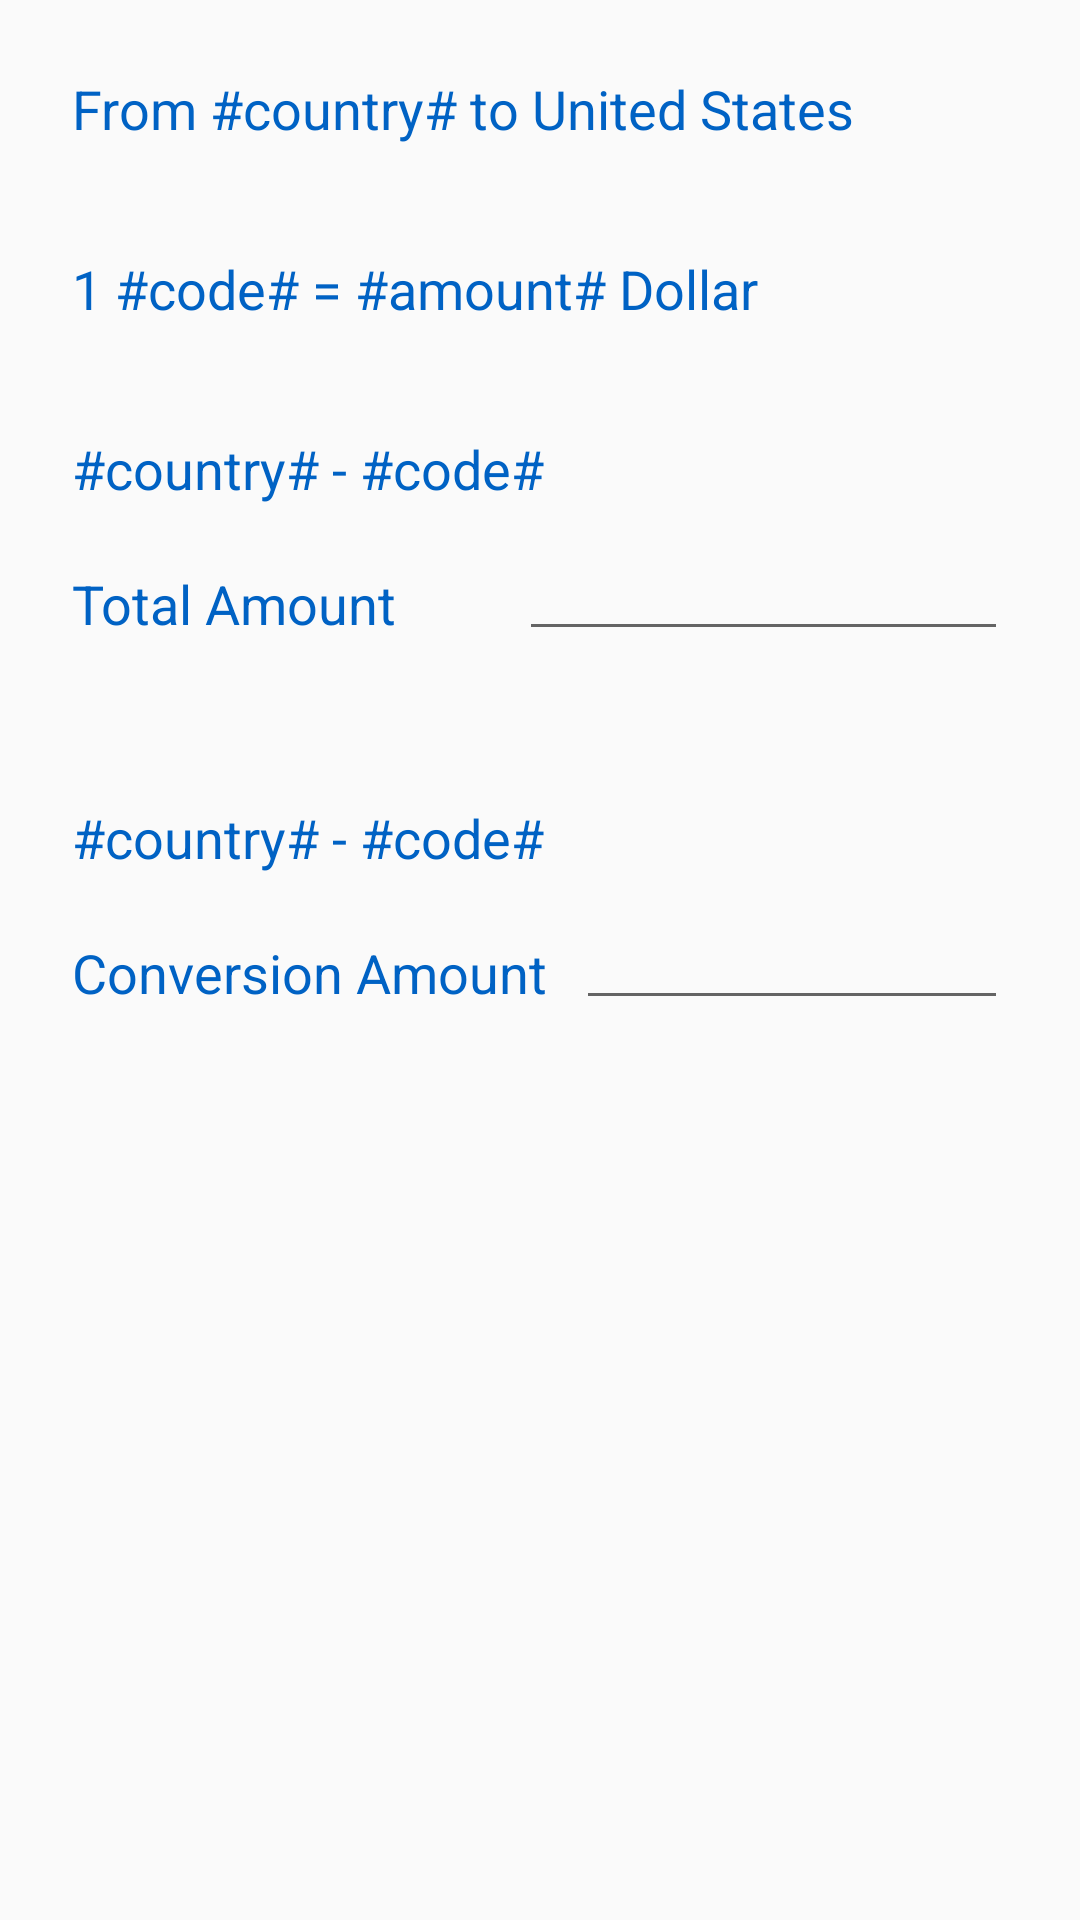

The Android layout XML behind this screen, and the referenced resources:
<!-- AndroidManifest.xml: application theme AppTheme -->
<!-- res/layout/fragment_amount_calculated.xml -->
<?xml version="1.0" encoding="utf-8"?>
<android.support.constraint.ConstraintLayout
    xmlns:android="http://schemas.android.com/apk/res/android"
    android:layout_width="match_parent"
    android:layout_height="match_parent"
    xmlns:app="http://schemas.android.com/apk/res-auto"
    xmlns:tools="http://schemas.android.com/tools">

    <TextView
        android:id="@+id/exchange_country_Text"
        android:layout_width="0dp"
        android:layout_height="28dp"
        android:layout_marginEnd="24dp"
        android:layout_marginLeft="24dp"
        android:layout_marginRight="24dp"
        android:layout_marginStart="24dp"
        android:layout_marginTop="24dp"
        android:text="@string/exchange_country_label"
        android:textColor="@color/colorTextView"
        android:textSize="@dimen/general_label_size"
        android:textStyle="normal"
        app:layout_constraintEnd_toEndOf="parent"
        app:layout_constraintStart_toStartOf="parent"
        app:layout_constraintTop_toTopOf="parent"
        tools:ignore="MissingConstraints" />

    <TextView
        android:id="@+id/conversion_rate_Text"
        android:layout_width="0dp"
        android:layout_height="28dp"
        android:layout_marginEnd="24dp"
        android:layout_marginLeft="24dp"
        android:layout_marginRight="24dp"
        android:layout_marginStart="24dp"
        android:layout_marginTop="32dp"
        android:text="@string/convertion_rate_label"
        android:textColor="@color/colorTextView"
        android:textSize="@dimen/general_label_size"
        android:textStyle="normal"
        app:layout_constraintEnd_toEndOf="parent"
        app:layout_constraintStart_toStartOf="parent"
        app:layout_constraintTop_toBottomOf="@+id/exchange_country_Text"
        tools:ignore="MissingConstraints" />

    <TextView
        android:id="@+id/source_country_Text"
        android:layout_width="0dp"
        android:layout_height="28dp"
        android:layout_marginEnd="24dp"
        android:layout_marginLeft="24dp"
        android:layout_marginRight="24dp"
        android:layout_marginStart="24dp"
        android:layout_marginTop="32dp"
        android:text="@string/source_country_label"
        android:textColor="@color/colorTextView"
        android:textSize="@dimen/general_label_size"
        android:textStyle="normal"
        app:layout_constraintEnd_toEndOf="parent"
        app:layout_constraintHorizontal_bias="0.0"
        app:layout_constraintStart_toStartOf="parent"
        app:layout_constraintTop_toBottomOf="@+id/conversion_rate_Text"
        tools:ignore="MissingConstraints" />

    <TextView
        android:id="@+id/total_amount_Text"
        android:layout_width="141dp"
        android:layout_height="28dp"
        android:layout_marginLeft="24dp"
        android:layout_marginStart="24dp"
        android:layout_marginTop="17dp"
        android:text="@string/total_amount_label"
        android:textColor="@color/colorTextView"
        android:textSize="@dimen/general_label_size"
        android:textStyle="normal"
        app:layout_constraintStart_toStartOf="parent"
        app:layout_constraintTop_toBottomOf="@+id/source_country_Text"
        tools:ignore="MissingConstraints,UnknownId" />

    <EditText
        android:id="@+id/total_amount_Edit"
        android:layout_width="0dp"
        android:layout_height="40dp"
        android:layout_marginEnd="24dp"
        android:layout_marginLeft="8dp"
        android:layout_marginRight="24dp"
        android:layout_marginStart="8dp"
        android:layout_marginTop="5dp"
        android:ems="10"
        android:focusable="false"
        android:inputType="number"
        android:textAlignment="center"
        android:textSize="@dimen/spinner_label_size"
        app:layout_constraintEnd_toEndOf="parent"
        app:layout_constraintStart_toEndOf="@+id/total_amount_Text"
        app:layout_constraintTop_toBottomOf="@+id/source_country_Text"
        tools:ignore="MissingConstraints,UnknownId" />

    <TextView
        android:id="@+id/destination_country_Text"
        android:layout_width="0dp"
        android:layout_height="28dp"
        android:layout_marginEnd="24dp"
        android:layout_marginLeft="24dp"
        android:layout_marginRight="24dp"
        android:layout_marginStart="24dp"
        android:layout_marginTop="50dp"
        android:text="@string/source_country_label"
        android:textColor="@color/colorTextView"
        android:textSize="@dimen/general_label_size"
        android:textStyle="normal"
        app:layout_constraintEnd_toEndOf="parent"
        app:layout_constraintStart_toStartOf="parent"
        app:layout_constraintTop_toBottomOf="@+id/total_amount_Text"
        tools:ignore="MissingConstraints" />

    <TextView
        android:id="@+id/conversion_amount_Text"
        android:layout_width="160dp"
        android:layout_height="31dp"
        android:layout_marginLeft="24dp"
        android:layout_marginStart="24dp"
        android:layout_marginTop="17dp"
        android:text="@string/conversion_amount_label"
        android:textColor="@color/colorTextView"
        android:textSize="@dimen/general_label_size"
        android:textStyle="normal"
        app:layout_constraintStart_toStartOf="parent"
        app:layout_constraintTop_toBottomOf="@+id/destination_country_Text"
        tools:ignore="MissingConstraints,UnknownId" />

    <EditText
        android:id="@+id/conversion_amount_Edit"
        android:layout_width="0dp"
        android:layout_height="40dp"
        android:layout_marginEnd="24dp"
        android:layout_marginLeft="8dp"
        android:layout_marginRight="24dp"
        android:layout_marginStart="8dp"
        android:layout_marginTop="5dp"
        android:ems="10"
        android:focusable="false"
        android:inputType="number"
        android:textAlignment="center"
        android:textSize="@dimen/spinner_label_size"
        app:layout_constraintEnd_toEndOf="parent"
        app:layout_constraintStart_toEndOf="@+id/conversion_amount_Text"
        app:layout_constraintTop_toBottomOf="@+id/destination_country_Text"
        tools:ignore="MissingConstraints,UnknownId" />



</android.support.constraint.ConstraintLayout>
<!-- resources referenced by this layout -->
<resources>
  <color name="colorTextView">#0062c4</color>
  <dimen name="general_label_size">18dp</dimen>
  <dimen name="spinner_label_size">14dp</dimen>
  <string name="conversion_amount_label">Conversion Amount</string>
  <string name="convertion_rate_label">1 #code# = #amount# Dollar</string>
  <string name="exchange_country_label">From #country# to United States</string>
  <string name="source_country_label">#country# - #code#</string>
  <string name="total_amount_label">Total Amount</string>
  <style name="AppTheme" parent="Theme.AppCompat.Light.NoActionBar">
          
          <item name="colorPrimary">@color/colorPrimary</item>
          <item name="colorPrimaryDark">@color/colorPrimaryDark</item>
          <item name="colorAccent">@color/colorAccent</item>
      </style>
  <color name="colorPrimary">#3F51B5</color>
  <color name="colorPrimaryDark">#303F9F</color>
  <color name="colorAccent">#FF4081</color>
</resources>
